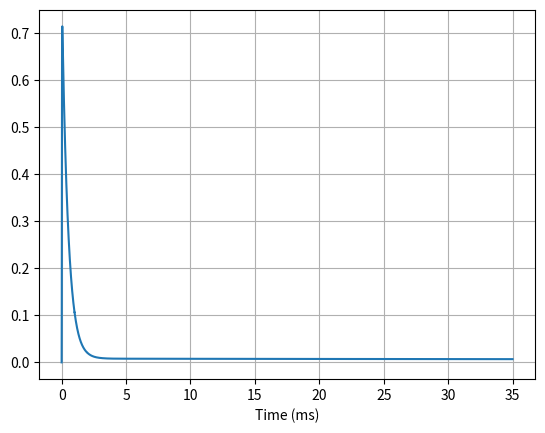

Reproduce this figure in Python.
import numpy as np
import matplotlib.pyplot as plt
from scipy.integrate import solve_ivp

tmax = 35
class Markov:            # Current through the sodium channel is described using a Markovian Scheme
    def __init__(self,γ,δ,ε,d,u,n,f):    

        self.γ = γ       # m*s**(-1)
        self.δ = δ      
        self.ε = ε       
        self.d = d       
        self.u = u      
        self.n = n       
        self.f = f       

    def alpha(self,v):

        return 150.* np.exp(v/20.)

    def beta(self,v):

        return 3. * np.exp(-v/20.)

    def ksi(self,v):

        return 0.03 * np.exp(-v/25.)

    def derivatives(self,t,y,α,β,ξ):

        c0 = y[0]
        c1 = y[1]
        c2 = y[2]
        c3 = y[3]
        c4 = y[4]
        i0 = y[5]
        i1 = y[6]
        i2 = y[7]
        i3 = y[8]
        i4 = y[9]
        i5 = y[10]
        o  = y[11]
        b  = y[12] 

        γ = self.γ     
        δ = self.δ       
        ε = self.ε       
        d = self.d       
        u = self.u       
        n = self.n       
        f = self.f 
        a = ((u/d)/(f/n))**(1/8) 

        aav=α*a
        bav=α/a
        der = np.zeros(13)
        
        der[0]  = u * i0 + β*c1 - c0*4*α - d*c0                                       # dC1/dt

        der[1]  = u/a*i1 + 2*β*c2+4*α*c0-(3*α+ β + d*a)*c1                            # dC2/dt

        der[2]  = (u/(a**2)) *i2 +3*β *c3 + 3*α *c1-(2*α +2*β + d* a**2)*c2           # dC3/dt

        der[3]  = (u/(a**3)) *i3+ 4*β *c4 +2*α *c2-(α + 3*β + d* a**3)*c3             # dC4/dt

        der[4]  = (u/(a**4)) *i4+ δ*o+ α*c3 -(γ +4*β + d*a**4)*c4                     # dC5/dt

        der[5]  = d * c0 + 4*β/a *i1 - i0 *u - i0 *a*α                                # dI1/dt

        der[6]  = d*a *c1 + 3*bav*i2 + aav*i0      - (u/a + 2*aav + 4*bav) *i1        # dI2/dt

        der[7]  = d*a**2 *c2 + 2*bav*i3 + 2*aav*i1 - (u/a**2 + 3*aav + 3*bav) *i2     # dI3/dt

        der[8]  = d*a**3 *c3 + bav*i4 + 3*aav*i2   - (u/a**3 + 4*aav + 2*bav) *i3     # dI4/dt

        der[9]  = d*a**4 *c4 + δ*i5 + 4*aav*i3     - (u/a**4 + γ + bav) *i4           # dI5/dt

        der[10] = n*o + γ*i4 - (f + δ) *i5                                            # dI6/dt

        der[11] = γ* c4+ ξ*b+ f*i5 - (δ + n + ε)*o                                    # do/dt

        der[12] = o * ε - b*ξ                                                         # db/dt

        return der



    def Main(self):     # Markov model for fixed voltage value v
        v = 0           # fixed value
        y = np.array([1,0,0,0,0,0,0,0,0,0,0,0,0])
        bigo = np.array([])
        bigt = np.array([])

        for i in range(0,tmax):
            markov = solve_ivp(self.derivatives, t_span=(i,i+1), y0=y, method='BDF',t_eval=np.linspace(i, i+1, 100), args=(self.alpha(v), self.beta(v), self.ksi(v)))

            bigo = np.concatenate((bigo,markov.y[11,:]))    
            bigt = np.concatenate((bigt,markov.t))          

            # Normalising y 
            y = markov.y[:,-1]
            y = y/np.sum(y)

            
        ax = plt.subplot()
        ax.plot(bigt, bigo)
        ax.set_xlabel('Time (ms)')
        plt.grid()
        plt.show()


if __name__ == '__main__':
    runner = Markov(γ=150., δ=40., ε=1.75, d=0.005, u=0.5, n=0.75, f=0.005)
    runner.Main()